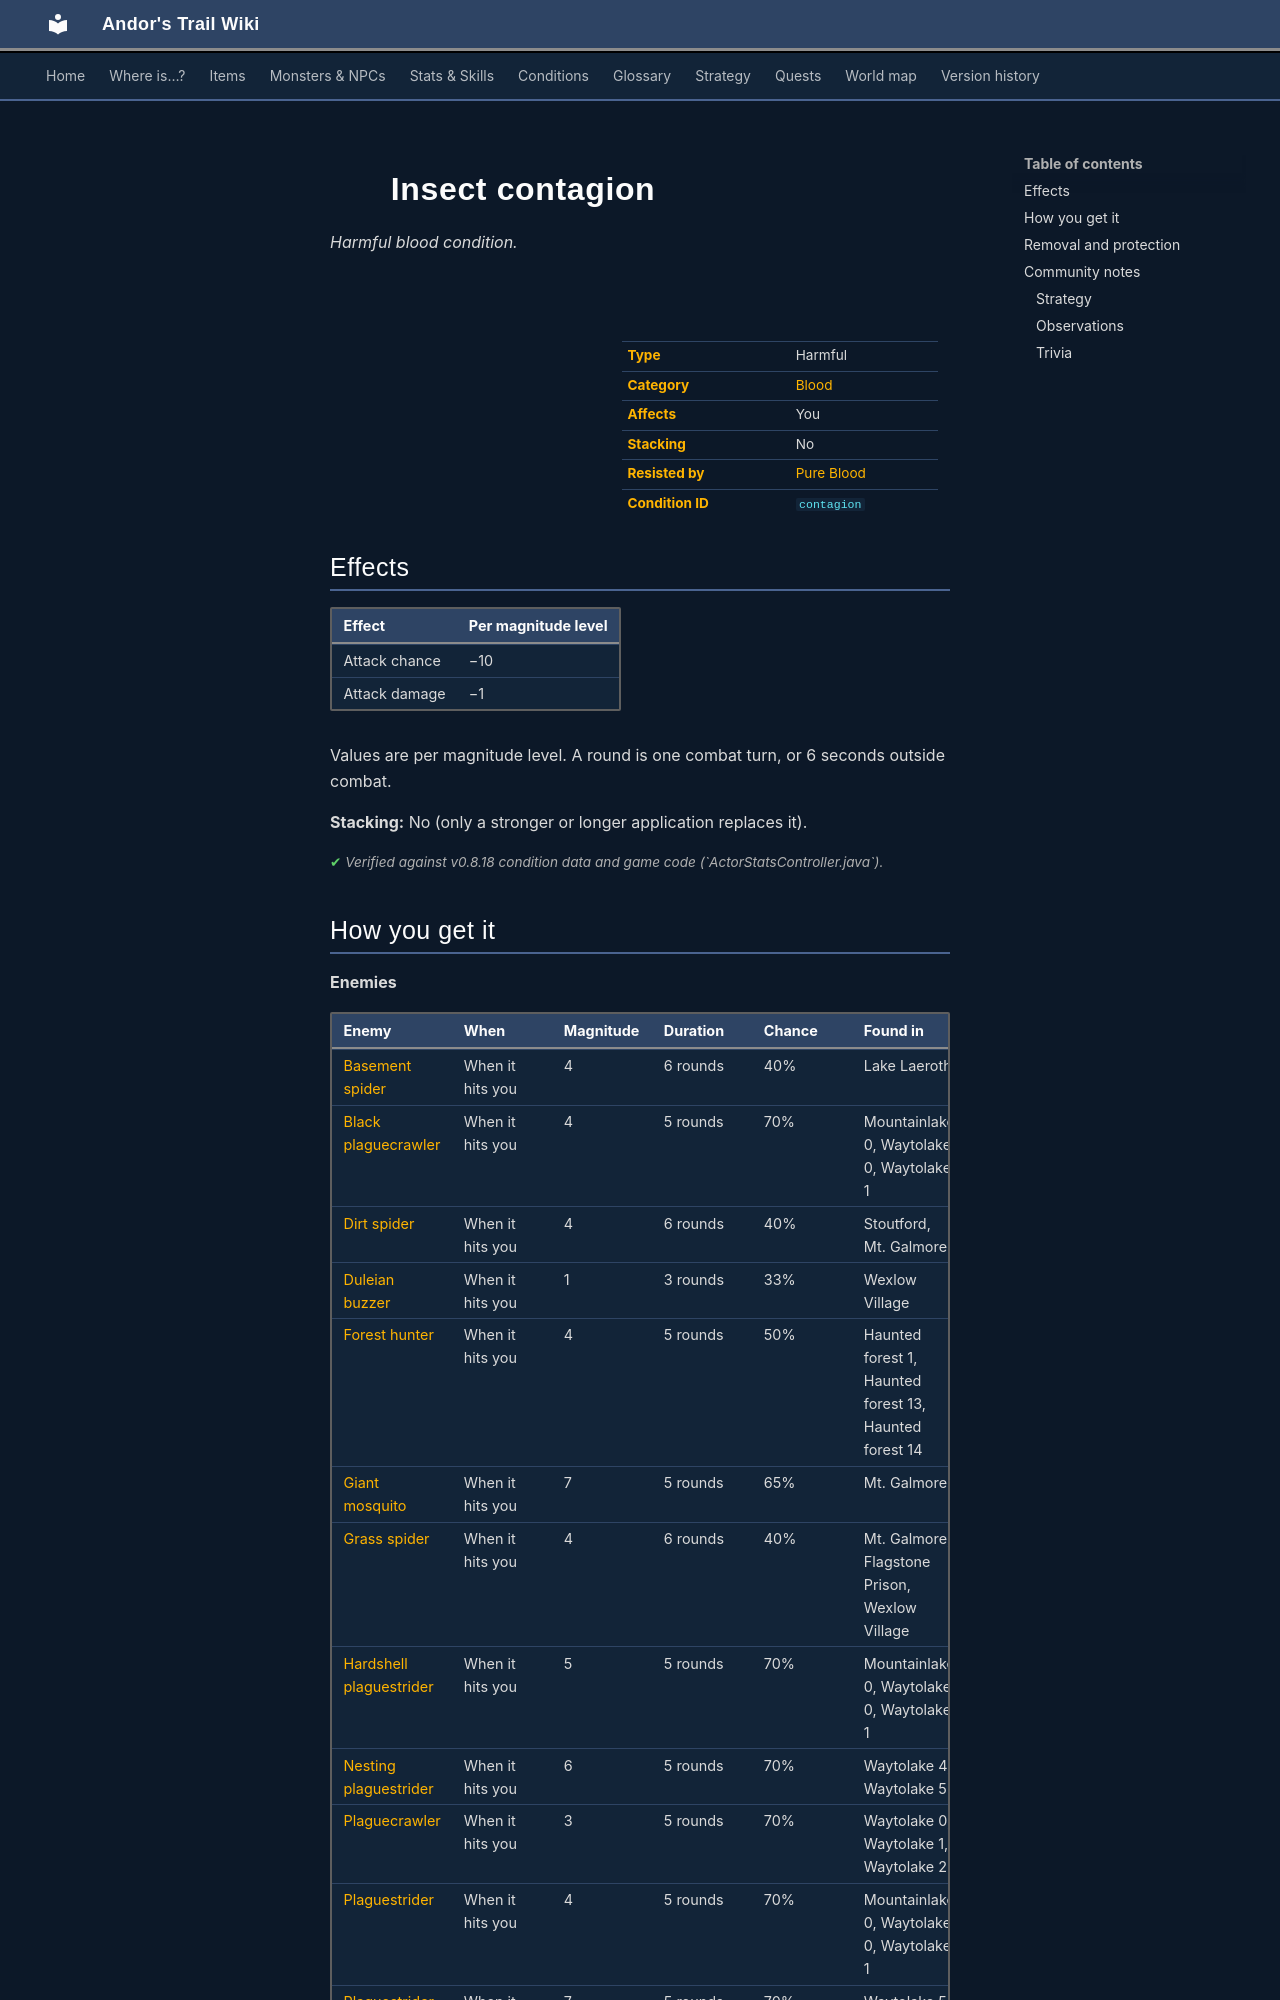

repository: asdfghjkl628/Andor-s-Trail-Wikiiii · page: conditions/contagion/index.html · generator: mkdocs

---
description: "Insect contagion is a harmful blood condition in Andor's Trail: attack chance −10, damage −1. Caused by: enemies, dialogue and events."
---

# ![](../assets/icons/conditions/actorconditions_1_58.png){ .sprite } Insect contagion

*Harmful blood condition.*

<div class="infobox" markdown>

<p class="ib-img"><img class="sprite" src="../../assets/icons/conditions/actorconditions_1_58.png" alt=""></p>

| | |
|---|---|
| **Type** | Harmful |
| **Category** | [Blood](index.md#categories-and-resistance) |
| **Affects** | You |
| **Stacking** | No |
| **Resisted by** | [Pure Blood](../skills/resistanceBlood.md) |
| **Condition ID** | `contagion` |

</div>

## Effects

| Effect | Per magnitude level |
|---|---|
| Attack chance | −10 |
| Attack damage | −1 |

Values are per magnitude level. A round is one combat turn, or 6 seconds outside combat.

**Stacking:** No (only a stronger or longer application replaces it).


<p class="verified">Verified against v0.8.18 condition data and game code (`ActorStatsController.java`).</p>
